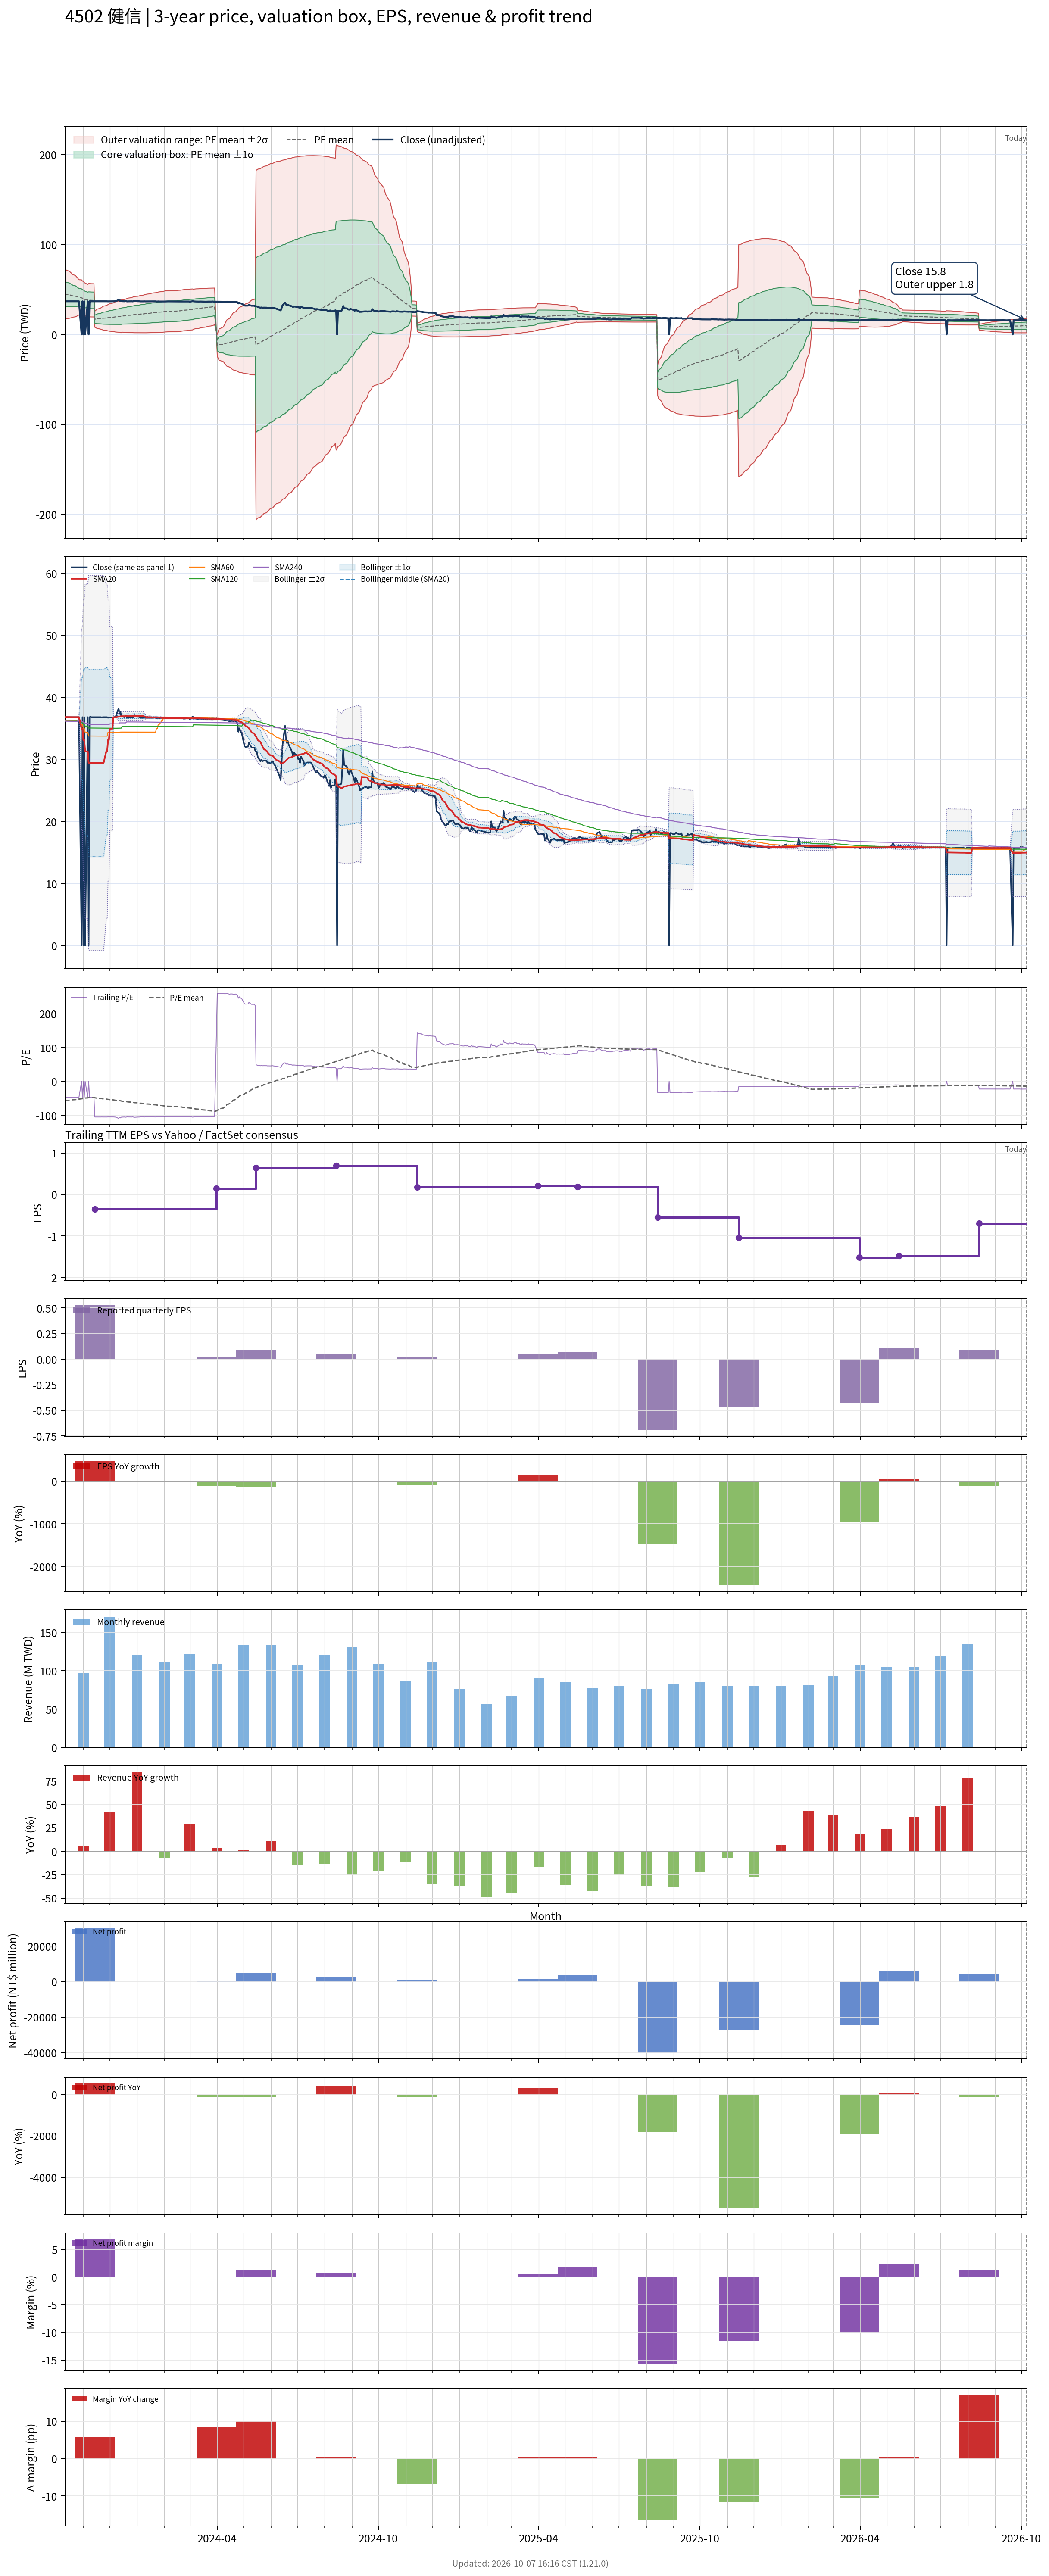

The table this chart was drawn from, first rows:
# chart-version: skill-stock-dynamic-val…
date, close, available_date, period_end, eps, ttm_eps, pe, pe_mean, pe_std, price_m2, price_m1, price_mean, price_p1, price_p2, forward_eps, forward_pe, forward_pe_mean, forward_pe_std, forward_price_m2, forward_price_m1, forward_price_mean, forward_price_p1, forward_price_p2, sma20
2023-10-11, 36.8, 2023-08-14, 2023-06-30, 0.000000, -0.79, -46.58, -57.02, 17.61, 72.87, 58.96, 45.04, 31.13, 17.22, , , , , , , , , , 36.81
2023-10-12, 36.8, 2023-08-14, 2023-06-30, 0.000000, -0.79, -46.58, -56.61, 17.29, 72.04, 58.38, 44.73, 31.07, 17.41, , , , , , , , , , 36.81
2023-10-13, 36.8, 2023-08-14, 2023-06-30, 0.000000, -0.79, -46.58, -56.21, 16.95, 71.19, 57.8, 44.41, 31.02, 17.63, , , , , , , , , , 36.81
2023-10-16, 36.8, 2023-08-14, 2023-06-30, 0.000000, -0.79, -46.58, -55.81, 16.59, 70.31, 57.2, 44.09, 30.98, 17.87, , , , , , , , , , 36.81
2023-10-17, 36.8, 2023-08-14, 2023-06-30, 0.000000, -0.79, -46.58, -55.41, 16.22, 69.4, 56.58, 43.77, 30.96, 18.15, , , , , , , , , , 36.8
2023-10-18, 36.8, 2023-08-14, 2023-06-30, 0.000000, -0.79, -46.58, -55, 15.83, 68.46, 55.96, 43.45, 30.95, 18.45, , , , , , , , , , 36.8
2023-10-19, 36.8, 2023-08-14, 2023-06-30, 0.000000, -0.79, -46.58, -54.6, 15.41, 67.49, 55.31, 43.14, 30.96, 18.79, , , , , , , , , , 36.8
2023-10-20, 36.8, 2023-08-14, 2023-06-30, 0.000000, -0.79, -46.58, -54.2, 14.98, 66.48, 54.65, 42.82, 30.99, 19.16, , , , , , , , , , 36.8
2023-10-23, 36.8, 2023-08-14, 2023-06-30, 0.000000, -0.79, -46.58, -53.8, 14.52, 65.43, 53.97, 42.5, 31.03, 19.57, , , , , , , , , , 36.8
2023-10-24, 36.8, 2023-08-14, 2023-06-30, 0.000000, -0.79, -46.58, -53.4, 14.03, 64.35, 53.26, 42.18, 31.1, 20.02, , , , , , , , , , 36.8
2023-10-25, 36.8, 2023-08-14, 2023-06-30, 0.000000, -0.79, -46.58, -52.99, 13.51, 63.22, 52.54, 41.87, 31.19, 20.51, , , , , , , , , , 36.8
2023-10-26, 36.8, 2023-08-14, 2023-06-30, 0.000000, -0.79, -46.58, -52.59, 12.97, 62.03, 51.79, 41.55, 31.3, 21.06, , , , , , , , , , 36.8
2023-10-27, 36.8, 2023-08-14, 2023-06-30, 0.000000, -0.79, -46.58, -52.19, 12.38, 60.79, 51.01, 41.23, 31.45, 21.67, , , , , , , , , , 36.8
2023-10-30, 0.000000, 2023-08-14, 2023-06-30, 0.000000, -0.79, -0.000000, -51.4, 12.66, 60.6, 50.6, 40.6, 30.61, 20.61, , , , , , , , , , 34.96
2023-10-31, 36.8, 2023-08-14, 2023-06-30, 0.000000, -0.79, -46.58, -51, 12.02, 59.27, 49.78, 40.29, 30.79, 21.3, , , , , , , , , , 34.96
2023-11-01, 0.000000, 2023-08-14, 2023-06-30, 0.000000, -0.79, -0.000000, -50.21, 12.23, 58.98, 49.32, 39.66, 30.01, 20.35, , , , , , , , , , 33.12
2023-11-02, 36.8, 2023-08-14, 2023-06-30, 0.000000, -0.79, -46.58, -49.8, 11.52, 57.54, 48.44, 39.35, 30.25, 21.15, , , , , , , , , , 33.12
2023-11-03, 0.000000, 2023-08-14, 2023-06-30, 0.000000, -0.79, -0.000000, -49.01, 11.65, 57.13, 47.93, 38.72, 29.52, 20.31, , , , , , , , , , 31.28
2023-11-06, 36.8, 2023-08-14, 2023-06-30, 0.000000, -0.79, -46.58, -48.61, 10.86, 55.57, 46.98, 38.4, 29.82, 21.24, , , , , , , , , , 31.28
2023-11-07, 0.000000, 2023-08-14, 2023-06-30, 0.000000, -0.79, -0.000000, -48.16, 11.72, 56.56, 47.3, 38.04, 28.79, 19.53, , , , , , , , , , 29.44
2023-11-08, 36.8, 2023-08-14, 2023-06-30, 0.000000, -0.79, -46.58, -48.09, 11.71, 56.49, 47.24, 37.99, 28.74, 19.5, , , , , , , , , , 29.44
2023-11-09, 36.85, 2023-08-14, 2023-06-30, 0.000000, -0.79, -46.65, -48.03, 11.69, 56.42, 47.18, 37.94, 28.7, 19.47, , , , , , , , , , 29.44
2023-11-10, 36.8, 2023-08-14, 2023-06-30, 0.000000, -0.79, -46.58, -47.96, 11.68, 56.35, 47.12, 37.89, 28.66, 19.44, , , , , , , , , , 29.44
2023-11-13, 36.8, 2023-08-14, 2023-06-30, 0.000000, -0.79, -46.58, -47.9, 11.67, 56.27, 47.06, 37.84, 28.62, 19.41, , , , , , , , , , 29.44
2023-11-14, 36.8, 2023-11-14, 2023-09-30, 0.53, -0.35, -105.1, -48.32, 12.77, 25.85, 21.38, 16.91, 12.44, 7.973, , , , , , , , , , 29.44
2023-11-15, 36.8, 2023-11-14, 2023-09-30, 0.53, -0.35, -105.1, -48.75, 13.77, 26.7, 21.88, 17.06, 12.24, 7.419, , , , , , , , , , 29.44
2023-11-16, 36.8, 2023-11-14, 2023-09-30, 0.53, -0.35, -105.1, -49.17, 14.7, 27.5, 22.35, 17.21, 12.07, 6.921, , , , , , , , , , 29.44
2023-11-17, 36.8, 2023-11-14, 2023-09-30, 0.53, -0.35, -105.1, -49.59, 15.55, 28.25, 22.8, 17.36, 11.91, 6.469, , , , , , , , , , 29.44
2023-11-20, 36.8, 2023-11-14, 2023-09-30, 0.53, -0.35, -105.1, -50.02, 16.36, 28.95, 23.23, 17.51, 11.78, 6.056, , , , , , , , , , 29.44
2023-11-21, 36.8, 2023-11-14, 2023-09-30, 0.53, -0.35, -105.1, -50.44, 17.11, 29.63, 23.64, 17.65, 11.67, 5.677, , , , , , , , , , 29.44
2023-11-22, 36.75, 2023-11-14, 2023-09-30, 0.53, -0.35, -105, -50.86, 17.82, 30.27, 24.04, 17.8, 11.57, 5.33, , , , , , , , , , 29.44
2023-11-23, 36.8, 2023-11-14, 2023-09-30, 0.53, -0.35, -105.1, -51.28, 18.49, 30.89, 24.42, 17.95, 11.48, 5.006, , , , , , , , , , 29.44
2023-11-24, 36.8, 2023-11-14, 2023-09-30, 0.53, -0.35, -105.1, -51.71, 19.13, 31.49, 24.79, 18.1, 11.4, 4.706, , , , , , , , , , 29.44
2023-11-27, 36.8, 2023-11-14, 2023-09-30, 0.53, -0.35, -105.1, -52.13, 19.74, 32.07, 25.16, 18.25, 11.34, 4.426, , , , , , , , , , 31.28
2023-11-28, 36.8, 2023-11-14, 2023-09-30, 0.53, -0.35, -105.1, -52.55, 20.33, 32.62, 25.51, 18.39, 11.28, 4.166, , , , , , , , , , 31.28
2023-11-29, 36.7, 2023-11-14, 2023-09-30, 0.53, -0.35, -104.9, -52.98, 20.88, 33.16, 25.85, 18.54, 11.23, 3.926, , , , , , , , , , 33.12
2023-11-30, 36.8, 2023-11-14, 2023-09-30, 0.53, -0.35, -105.1, -53.4, 21.42, 33.68, 26.18, 18.69, 11.19, 3.698, , , , , , , , , , 33.12
2023-12-01, 36.75, 2023-11-14, 2023-09-30, 0.53, -0.35, -105, -53.82, 21.93, 34.18, 26.51, 18.84, 11.16, 3.487, , , , , , , , , , 34.95
2023-12-04, 36.75, 2023-11-14, 2023-09-30, 0.53, -0.35, -105, -54.24, 22.42, 34.68, 26.83, 18.98, 11.14, 3.29, , , , , , , , , , 34.95
2023-12-05, 36.75, 2023-11-14, 2023-09-30, 0.53, -0.35, -105, -54.66, 22.89, 35.16, 27.14, 19.13, 11.12, 3.105, , , , , , , , , , 36.79
2023-12-06, 36.8, 2023-11-14, 2023-09-30, 0.53, -0.35, -105.1, -55.08, 23.35, 35.63, 27.45, 19.28, 11.11, 2.932, , , , , , , , , , 36.79
2023-12-07, 36.85, 2023-11-14, 2023-09-30, 0.53, -0.35, -105.3, -55.51, 23.8, 36.09, 27.76, 19.43, 11.1, 2.768, , , , , , , , , , 36.79
2023-12-08, 37, 2023-11-14, 2023-09-30, 0.53, -0.35, -105.7, -55.93, 24.23, 36.54, 28.06, 19.58, 11.09, 2.612, , , , , , , , , , 36.8
2023-12-11, 38.2, 2023-11-14, 2023-09-30, 0.53, -0.35, -109.1, -56.39, 24.72, 37.04, 28.39, 19.74, 11.09, 2.435, , , , , , , , , , 36.87
2023-12-12, 37.4, 2023-11-14, 2023-09-30, 0.53, -0.35, -106.9, -56.83, 25.14, 37.49, 28.69, 19.89, 11.09, 2.29, , , , , , , , , , 36.9
2023-12-13, 37.7, 2023-11-14, 2023-09-30, 0.53, -0.35, -107.7, -57.27, 25.57, 37.94, 28.99, 20.04, 11.1, 2.149, , , , , , , , , , 36.94
2023-12-14, 37, 2023-11-14, 2023-09-30, 0.53, -0.35, -105.7, -57.7, 25.94, 38.35, 29.27, 20.19, 11.11, 2.034, , , , , , , , , , 36.95
2023-12-15, 36.9, 2023-11-14, 2023-09-30, 0.53, -0.35, -105.4, -58.58, 25.76, 38.53, 29.52, 20.5, 11.49, 2.471, , , , , , , , , , 36.96
2023-12-18, 36.8, 2023-11-14, 2023-09-30, 0.53, -0.35, -105.1, -59, 26.1, 38.92, 29.79, 20.65, 11.51, 2.378, , , , , , , , , , 36.96
2023-12-19, 37, 2023-11-14, 2023-09-30, 0.53, -0.35, -105.7, -59.43, 26.44, 39.31, 30.06, 20.8, 11.54, 2.289, , , , , , , , , , 36.97
2023-12-20, 36.8, 2023-11-14, 2023-09-30, 0.53, -0.35, -105.1, -59.85, 26.77, 39.68, 30.32, 20.95, 11.58, 2.212, , , , , , , , , , 36.97
2023-12-21, 36.7, 2023-11-14, 2023-09-30, 0.53, -0.35, -104.9, -60.27, 27.07, 40.05, 30.57, 21.1, 11.62, 2.143, , , , , , , , , , 36.97
2023-12-22, 36.75, 2023-11-14, 2023-09-30, 0.53, -0.35, -105, -60.7, 27.37, 40.41, 30.82, 21.24, 11.66, 2.081, , , , , , , , , , 36.96
2023-12-25, 36.8, 2023-11-14, 2023-09-30, 0.53, -0.35, -105.1, -61.12, 27.67, 40.76, 31.07, 21.39, 11.71, 2.025, , , , , , , , , , 36.96
2023-12-26, 36.8, 2023-11-14, 2023-09-30, 0.53, -0.35, -105.1, -61.54, 27.95, 41.1, 31.32, 21.54, 11.76, 1.976, , , , , , , , , , 36.96
2023-12-27, 36.7, 2023-11-14, 2023-09-30, 0.53, -0.35, -104.9, -61.96, 28.22, 41.44, 31.56, 21.69, 11.81, 1.934, , , , , , , , , , 36.96
2023-12-28, 36.9, 2023-11-14, 2023-09-30, 0.53, -0.35, -105.4, -62.39, 28.49, 41.78, 31.81, 21.84, 11.87, 1.895, , , , , , , , , , 36.97
2023-12-29, 37.1, 2023-11-14, 2023-09-30, 0.53, -0.35, -106, -62.82, 28.75, 42.11, 32.05, 21.99, 11.92, 1.859, , , , , , , , , , 36.98
2024-01-02, 36.85, 2023-11-14, 2023-09-30, 0.53, -0.35, -105.3, -63.24, 29, 42.44, 32.29, 22.14, 11.98, 1.834, , , , , , , , , , 36.99
... 668 more rows
